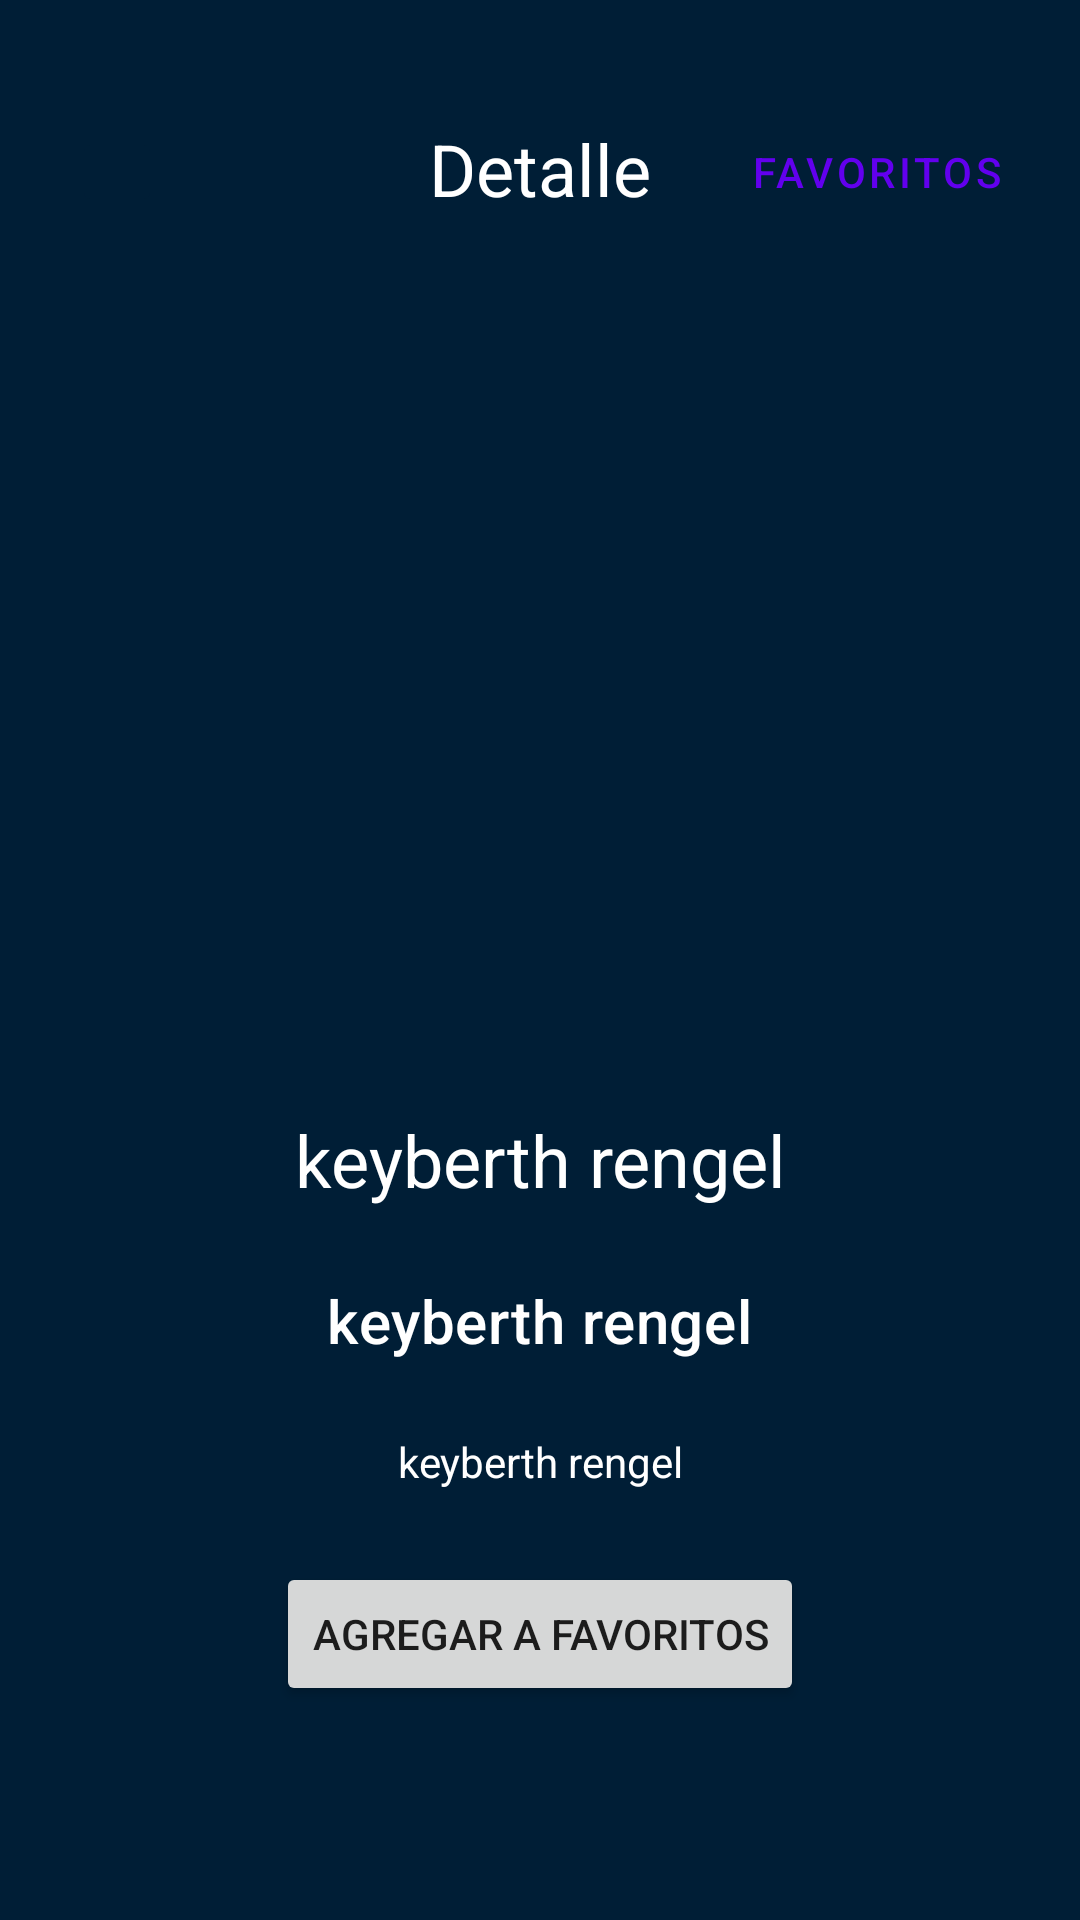

The Android layout XML behind this screen, and the referenced resources:
<!-- AndroidManifest.xml: application theme Theme.AppTestingTDDMVVM -->
<!-- res/layout/fragment_details.xml -->
<?xml version="1.0" encoding="utf-8"?>
<androidx.constraintlayout.widget.ConstraintLayout xmlns:android="http://schemas.android.com/apk/res/android"
    xmlns:app="http://schemas.android.com/apk/res-auto"
    xmlns:tools="http://schemas.android.com/tools"
    android:layout_width="match_parent"
    android:layout_height="match_parent"
    android:background="@color/blue_dark"
    android:padding="@dimen/dimen_max"
    tools:context=".ui.app.DetailsFragment">

    <com.google.android.material.textview.MaterialTextView
        android:id="@+id/header"
        android:layout_width="wrap_content"
        android:layout_height="wrap_content"
        android:layout_marginTop="@dimen/dimen_default"
        android:text="@string/details"
        android:textAppearance="?attr/textAppearanceHeadline5"
        android:textColor="@color/white"
        app:layout_constraintLeft_toLeftOf="parent"
        app:layout_constraintRight_toRightOf="parent"
        app:layout_constraintTop_toTopOf="parent"
        tools:ignore="MissingConstraints" />

    <ImageButton
        android:id="@+id/go_back"
        android:layout_width="@dimen/dimen_max_larg"
        android:layout_height="@dimen/dimen_max_larg"
        android:backgroundTint="@color/blue_dark"
        android:src="@drawable/ic_keyboard_arrow_left"
        app:layout_constraintBottom_toTopOf="@id/space_header_bottom"
        app:layout_constraintStart_toStartOf="parent"
        tools:ignore="MissingConstraints" />

    <Button
        android:id="@+id/favorites"
        style="@style/Widget.MaterialComponents.Button.TextButton"
        android:layout_width="wrap_content"
        android:layout_height="@dimen/dimen_max_larg"
        android:padding="0dp"
        android:text="@string/my_favorites"
        app:layout_constraintBottom_toTopOf="@id/space_header_bottom"
        app:layout_constraintEnd_toEndOf="parent"
        tools:ignore="MissingConstraints" />

    <FrameLayout
        android:id="@+id/space_header_bottom"
        android:layout_width="0dp"
        android:layout_height="@dimen/dimen_max"
        app:layout_constraintEnd_toEndOf="parent"
        app:layout_constraintStart_toStartOf="parent"
        app:layout_constraintTop_toBottomOf="@id/header"
        tools:ignore="MissingConstraints" />

    <androidx.core.widget.NestedScrollView
        android:layout_width="0dp"
        android:layout_height="wrap_content"
        app:layout_constraintEnd_toEndOf="parent"
        app:layout_constraintHeight_percent=".6"
        app:layout_constraintStart_toStartOf="parent"
        app:layout_constraintTop_toBottomOf="@id/space_header_bottom"
        tools:ignore="MissingConstraints">

        <include
            android:id="@+id/container_details"
            layout="@layout/container_details" />

    </androidx.core.widget.NestedScrollView>

</androidx.constraintlayout.widget.ConstraintLayout>
<!-- res/layout/container_details.xml (included above) -->
<?xml version="1.0" encoding="utf-8"?>
<androidx.constraintlayout.widget.ConstraintLayout xmlns:android="http://schemas.android.com/apk/res/android"
    xmlns:app="http://schemas.android.com/apk/res-auto"
    xmlns:tools="http://schemas.android.com/tools"
    android:id="@+id/container_details"
    android:layout_width="match_parent"
    android:layout_height="wrap_content"
    android:background="@color/blue_dark">

    <ImageView
        android:id="@+id/picture"
        android:layout_width="@dimen/width_image_detail"
        android:layout_height="@dimen/height_image_detail"
        android:layout_marginEnd="2dp"
        android:paddingVertical="8dp"
        android:src="@drawable/ic_hide_image"
        android:textAlignment="center"
        app:layout_constraintEnd_toEndOf="parent"
        app:layout_constraintStart_toStartOf="parent"
        app:layout_constraintTop_toTopOf="parent" />

    <FrameLayout
        android:id="@+id/space_picture_bottom"
        android:layout_width="0dp"
        android:layout_height="@dimen/dimen_max"
        app:layout_constraintEnd_toEndOf="parent"
        app:layout_constraintStart_toStartOf="parent"
        app:layout_constraintTop_toBottomOf="@id/picture" />

    <com.google.android.material.textview.MaterialTextView
        android:id="@+id/title"
        android:layout_width="wrap_content"
        android:layout_height="wrap_content"
        android:text="keyberth rengel"
        android:textAppearance="?attr/textAppearanceHeadline5"
        android:textColor="@color/white"
        app:layout_constraintEnd_toEndOf="parent"
        app:layout_constraintStart_toStartOf="parent"
        app:layout_constraintTop_toBottomOf="@id/space_picture_bottom"
        tools:ignore="HardcodedText" />

    <FrameLayout
        android:id="@+id/space_title_bottom"
        android:layout_width="0dp"
        android:layout_height="@dimen/dimen_max"
        app:layout_constraintEnd_toEndOf="parent"
        app:layout_constraintStart_toStartOf="parent"
        app:layout_constraintTop_toBottomOf="@id/title" />

    <com.google.android.material.textview.MaterialTextView
        android:id="@+id/vote_average"
        android:layout_width="wrap_content"
        android:layout_height="wrap_content"
        android:text="keyberth rengel"
        android:textAppearance="?attr/textAppearanceHeadline6"
        android:textColor="@color/white"
        app:layout_constraintEnd_toEndOf="parent"
        app:layout_constraintStart_toStartOf="parent"
        app:layout_constraintTop_toBottomOf="@id/space_title_bottom"
        tools:ignore="HardcodedText" />

    <FrameLayout
        android:id="@+id/space_vote_average_bottom"
        android:layout_width="0dp"
        android:layout_height="@dimen/dimen_max"
        app:layout_constraintEnd_toEndOf="parent"
        app:layout_constraintStart_toStartOf="parent"
        app:layout_constraintTop_toBottomOf="@id/vote_average" />

    <com.google.android.material.textview.MaterialTextView
        android:id="@+id/description"
        android:layout_width="wrap_content"
        android:layout_height="wrap_content"
        android:textAlignment="center"
        android:text="keyberth rengel"
        android:textColor="@color/white"
        app:layout_constraintEnd_toEndOf="parent"
        app:layout_constraintStart_toStartOf="parent"
        app:layout_constraintTop_toBottomOf="@id/space_vote_average_bottom"
        tools:ignore="HardcodedText" />


    <FrameLayout
        android:id="@+id/space_description_bottom"
        android:layout_width="0dp"
        android:layout_height="@dimen/dimen_max"
        app:layout_constraintEnd_toEndOf="parent"
        app:layout_constraintStart_toStartOf="parent"
        app:layout_constraintTop_toBottomOf="@id/description" />

    <Button
        android:id="@+id/add_favorites"
        android:layout_width="wrap_content"
        android:layout_height="wrap_content"
        android:text="@string/add_favorites"
        app:layout_constraintEnd_toEndOf="parent"
        app:layout_constraintStart_toStartOf="parent"
        app:layout_constraintTop_toBottomOf="@id/space_description_bottom" />

    <FrameLayout
        android:id="@+id/space_add_favorite_bottom"
        android:layout_width="0dp"
        android:layout_height="100dp"
        app:layout_constraintEnd_toEndOf="parent"
        app:layout_constraintStart_toStartOf="parent"
        app:layout_constraintTop_toBottomOf="@id/add_favorites" />

</androidx.constraintlayout.widget.ConstraintLayout>
<!-- resources referenced by this layout -->
<resources>
  <color name="blue_dark">#001E36</color>
  <color name="white">#FFFFFFFF</color>
  <dimen name="dimen_default">16dp</dimen>
  <dimen name="dimen_max">24dp</dimen>
  <dimen name="dimen_max_larg">30dp</dimen>
  <dimen name="height_image_detail">250dp</dimen>
  <dimen name="width_image_detail">150dp</dimen>
  <string name="add_favorites">Agregar a favoritos</string>
  <string name="details">Detalle</string>
  <string name="my_favorites">Favoritos</string>
  <style name="Theme.AppTestingTDDMVVM" parent="Theme.MaterialComponents.DayNight.DarkActionBar">
          
          <item name="colorPrimary">@color/purple_500</item>
          <item name="colorPrimaryVariant">@color/purple_700</item>
          <item name="colorOnPrimary">@color/white</item>
          
          <item name="colorSecondary">@color/teal_200</item>
          <item name="colorSecondaryVariant">@color/teal_700</item>
          <item name="colorOnSecondary">@color/black</item>
          
          <item name="android:statusBarColor" tools:targetApi="l">?attr/colorPrimaryVariant</item>
          
          <item name="windowNoTitle">true</item>
          <item name="windowActionBar">false</item>
      </style>
  <color name="purple_500">#FF6200EE</color>
  <color name="purple_700">#FF3700B3</color>
  <color name="teal_200">#FF03DAC5</color>
  <color name="teal_700">#FF018786</color>
  <color name="black">#FF000000</color>
</resources>
